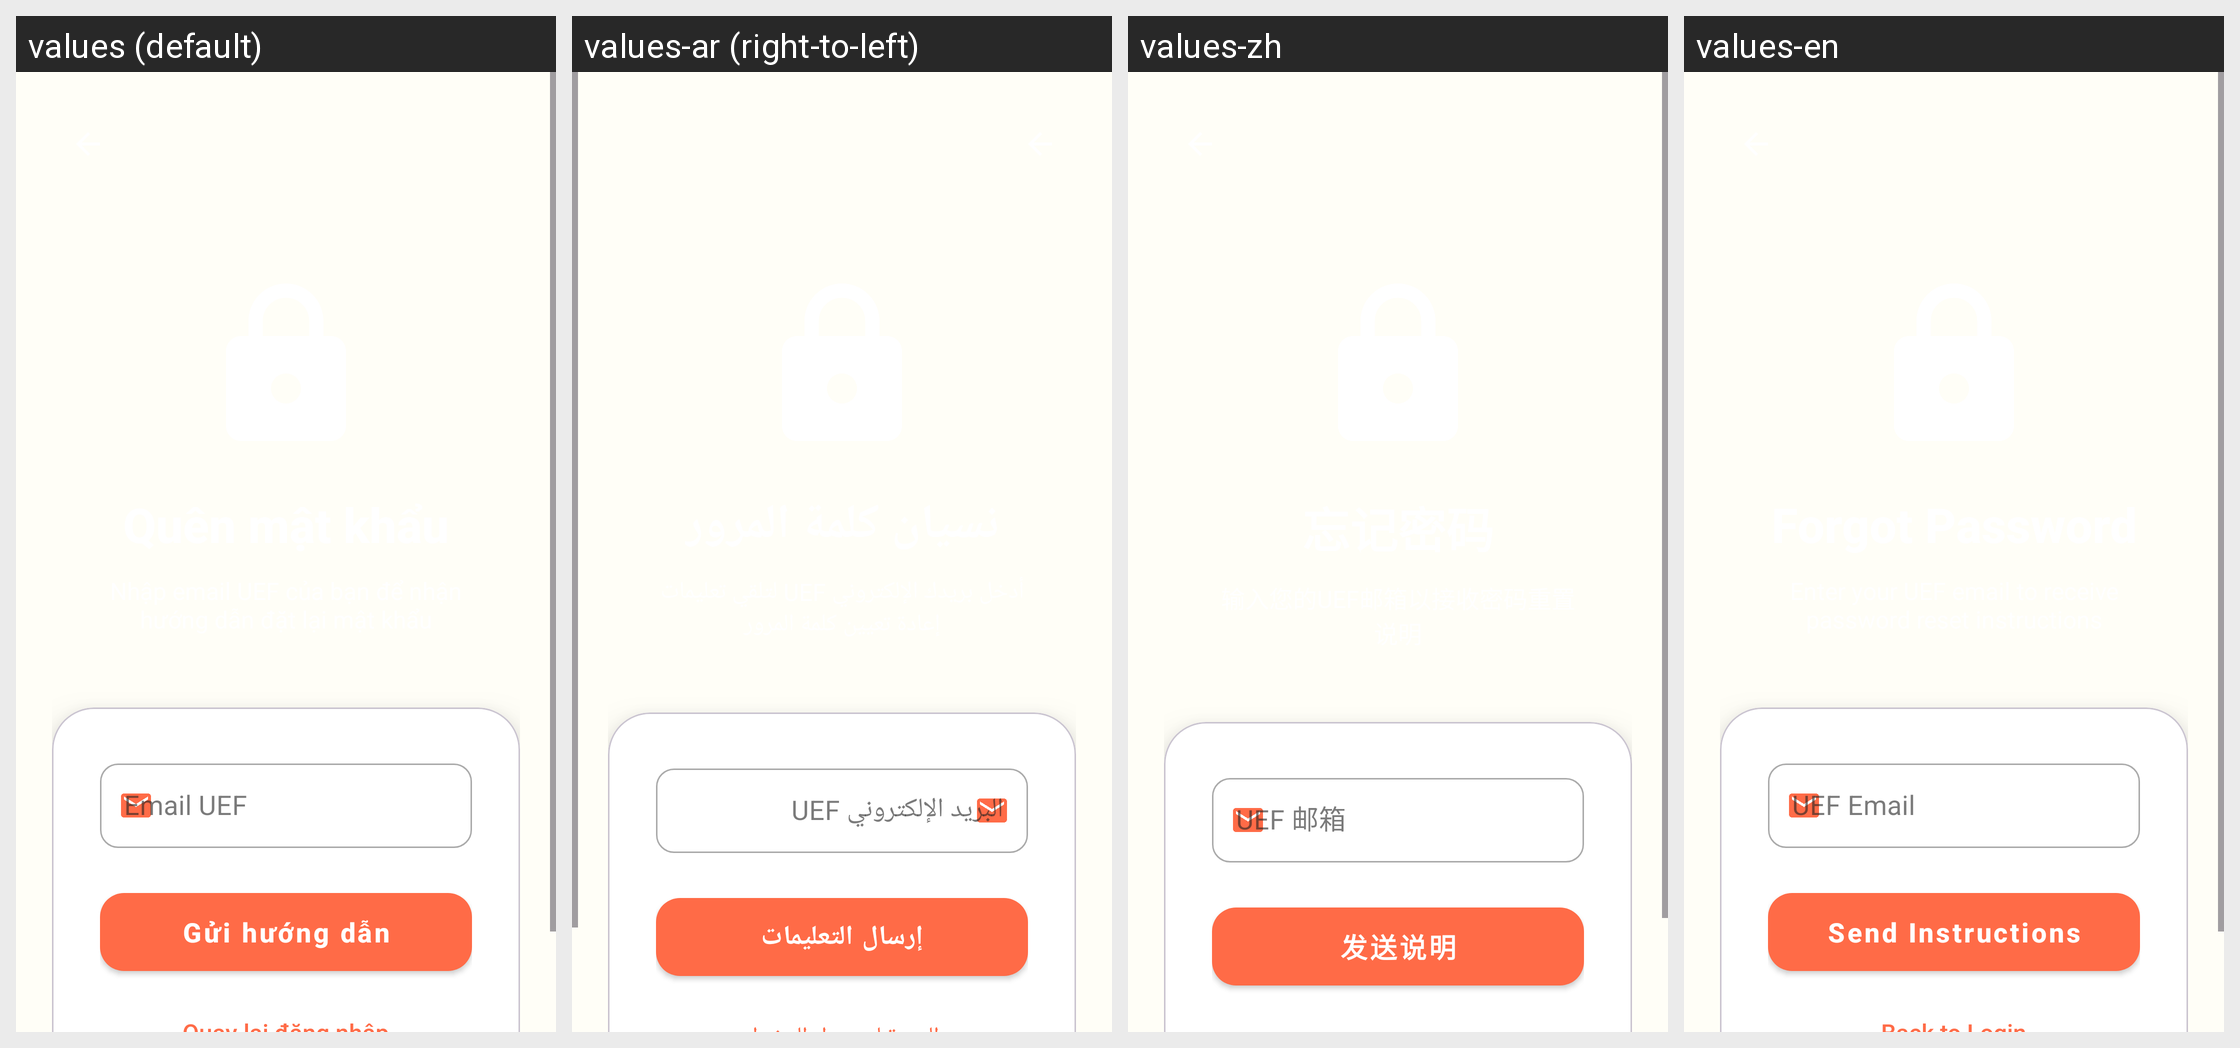

Strings drawn on this Android screen and how each of the app's shown locales translates them:
Android screen res/layout/activity_forgot_password.xml rendered under 4 locales, left to right: values (default), values-ar (right-to-left), values-zh, values-en. Device: Nexus 5 (rendered at 1080×1920; each locale shown at half size, 540×960, under a caption strip naming it); theme Theme.ColoringShapes.
Other locales in the repository, not shown: values-de, values-es, values-it, values-ja, values-ko, values-pl, values-th.
Strings drawn on this screen, with the default value and each locale's value (text and hints the layout hard-codes, and strings that could not be matched under every locale, appear in the picture but are not listed):

email_uef
  values: Email UEF
  values-ar: البريد الإلكتروني UEF
  values-zh: UEF 邮箱
  values-en: UEF Email

send_instructions
  values: Gửi hướng dẫn
  values-ar: إرسال التعليمات
  values-zh: 发送说明
  values-en: Send Instructions
